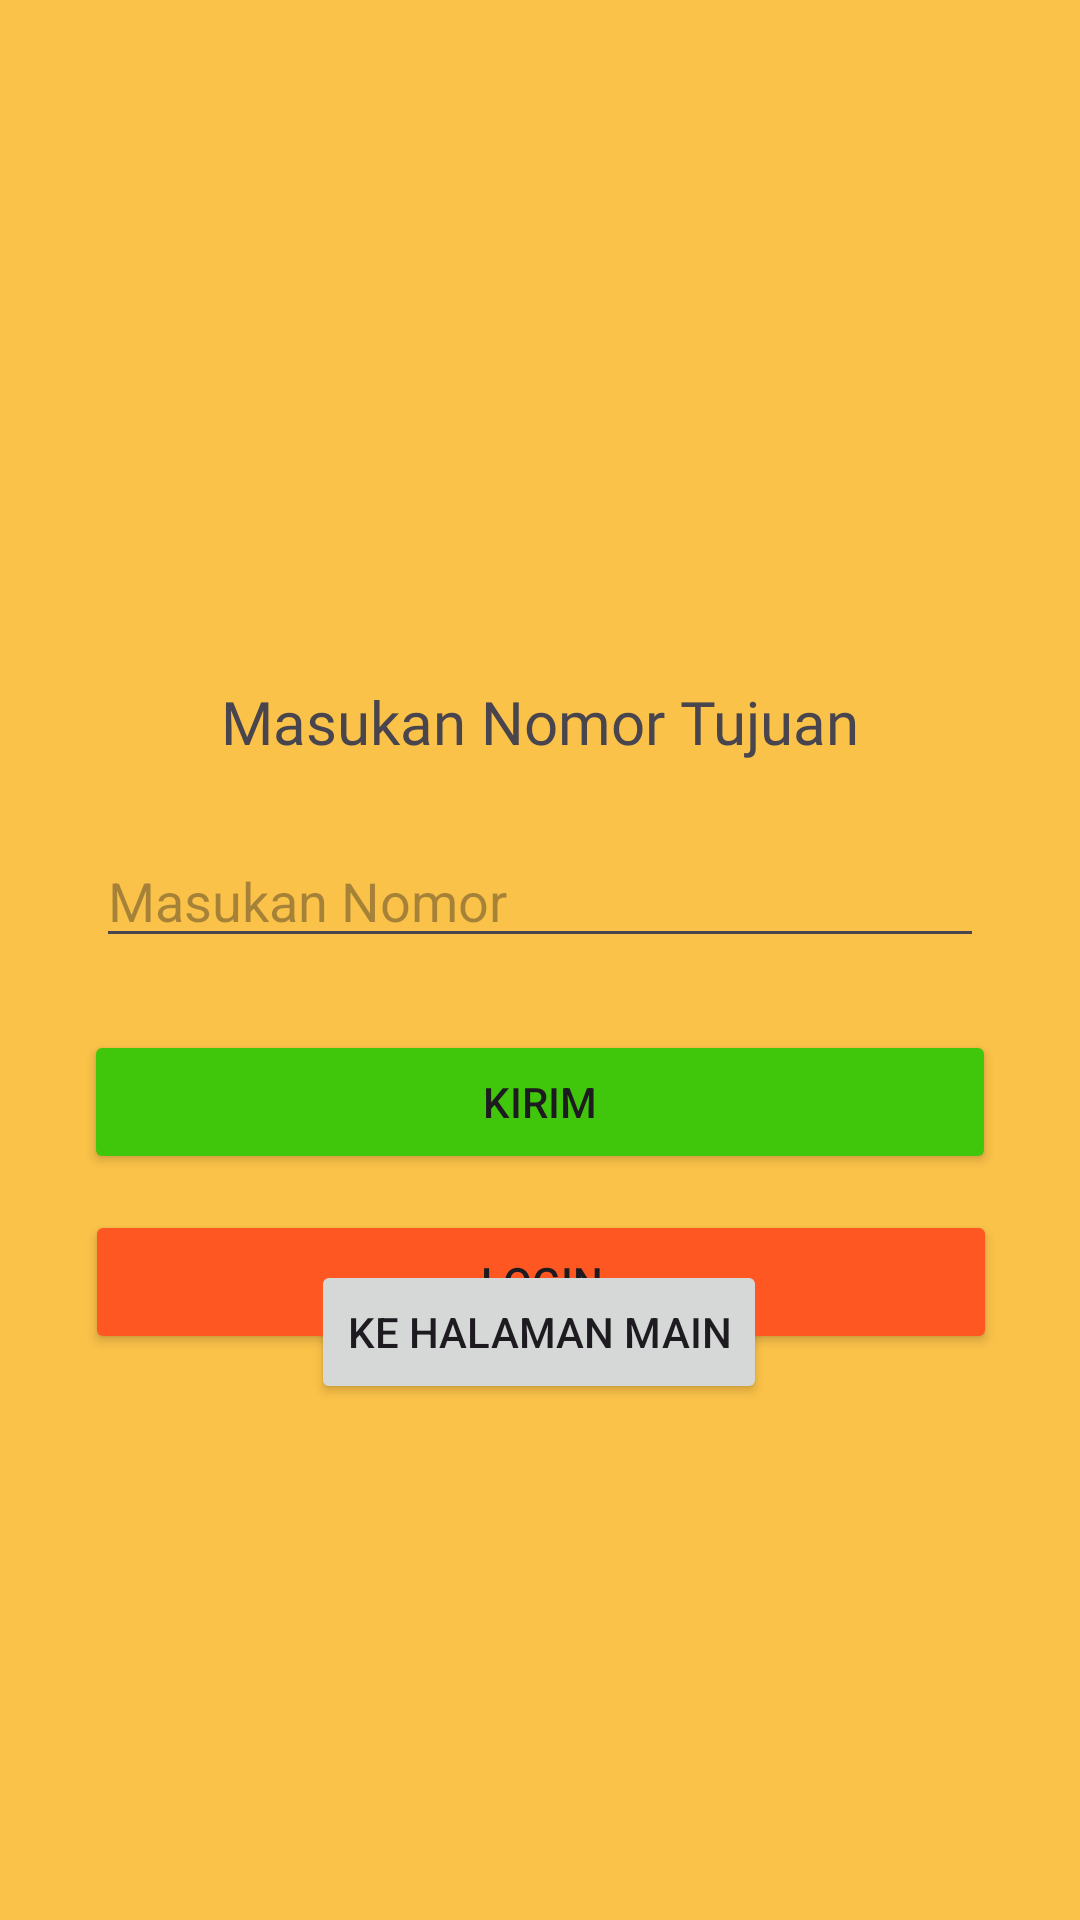

Here is an Android app screen rendered from its layout file. Give the layout XML and the strings, colors and styles it references.
<!-- AndroidManifest.xml: application theme Theme.FGFLAYS -->
<!-- res/layout/activity_lays1.xml -->
<androidx.constraintlayout.widget.ConstraintLayout
    xmlns:android="http://schemas.android.com/apk/res/android"
    xmlns:app="http://schemas.android.com/apk/res-auto"
    xmlns:tools="http://schemas.android.com/tools"
    android:id="@+id/main"
    android:background="#FBC249"
    android:layout_width="match_parent"
    android:layout_height="match_parent"
    tools:context=".Lays1">

    <ImageView
        android:id="@+id/imageLays"
        android:layout_width="140dp"
        android:layout_height="163dp"
        android:layout_marginTop="40dp"
        android:src="@drawable/logo_lays"
        app:layout_constraintEnd_toEndOf="parent"
        app:layout_constraintHorizontal_bias="0.498"
        app:layout_constraintStart_toStartOf="parent"
        app:layout_constraintTop_toTopOf="parent" />

    <TextView
        android:id="@+id/textNama"
        android:layout_width="wrap_content"
        android:layout_height="wrap_content"
        android:layout_marginTop="24dp"
        android:fontFamily="@font/blackopsone_regular"
        android:text="Masukan Nomor Tujuan"
        android:textSize="20sp"
        app:layout_constraintEnd_toEndOf="parent"
        app:layout_constraintStart_toStartOf="parent"
        app:layout_constraintTop_toBottomOf="@id/imageLays" />

    <EditText
        android:id="@+id/inputNama"
        android:layout_width="match_parent"
        android:layout_height="wrap_content"
        android:layout_marginStart="32dp"
        android:layout_marginTop="24dp"
        android:layout_marginEnd="32dp"
        android:hint="Masukan Nomor"
        android:inputType="number"
        android:autofillHints="phone"
        app:layout_constraintEnd_toEndOf="parent"
        app:layout_constraintStart_toStartOf="parent"
        app:layout_constraintTop_toBottomOf="@id/textNama" />

    <Button
        android:id="@+id/btnSubmit"
        android:layout_width="304dp"
        android:layout_height="48dp"
        android:layout_marginTop="24dp"
        android:backgroundTint="#40C70B"
        android:text="Kirim"
        app:layout_constraintEnd_toEndOf="parent"
        app:layout_constraintStart_toStartOf="parent"
        app:layout_constraintTop_toBottomOf="@id/inputNama" />

    <Button
        android:id="@+id/btnLogin"
        android:layout_width="304dp"
        android:layout_height="48dp"
        android:layout_marginTop="84dp"
        android:backgroundTint="#FF5722"
        android:text="Login"
        app:layout_constraintEnd_toEndOf="parent"
        app:layout_constraintHorizontal_bias="0.504"
        app:layout_constraintStart_toStartOf="parent"
        app:layout_constraintTop_toBottomOf="@id/inputNama" />

    <Button
        android:id="@+id/btnToMain"
        android:layout_width="wrap_content"
        android:layout_height="wrap_content"
        android:layout_marginTop="16dp"
        android:layout_marginBottom="172dp"
        android:text="Ke Halaman Main"
        app:layout_constraintBottom_toBottomOf="parent"
        app:layout_constraintEnd_toEndOf="parent"
        app:layout_constraintHorizontal_bias="0.498"
        app:layout_constraintStart_toStartOf="parent"
        app:layout_constraintTop_toBottomOf="@+id/tvTitle" />

</androidx.constraintlayout.widget.ConstraintLayout>
<!-- resources referenced by this layout -->
<resources>
  <style name="Theme.FGFLAYS" parent="Theme.Material3.DayNight.NoActionBar">
          
      </style>
</resources>
